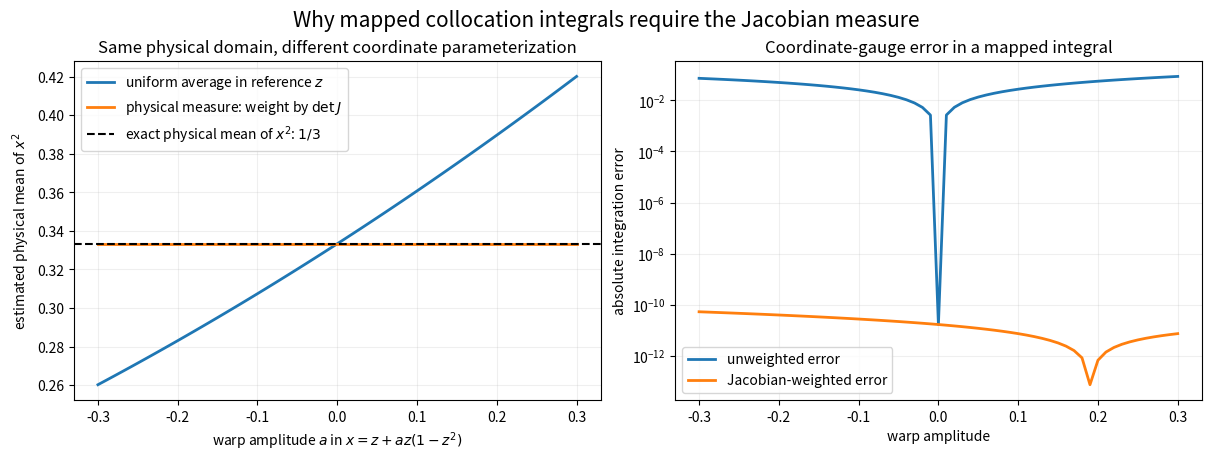

Reproduce this figure in Python. (Note: this script raises an exception after producing the figure.)
import matplotlib.pyplot as plt
import numpy as np


N = 200001
SCALES = np.linspace(-0.30, 0.30, 61)
OUTPUT = "scratch/07_pullback_measure.png"


z = np.linspace(-1.0, 1.0, N)
true_physical_mean_x2 = 1.0 / 3.0
unweighted = []
weighted = []
minimum_jacobian = []

for a in SCALES:
    x = z + a * z * (1.0 - z**2)
    jacobian = 1.0 + a * (1.0 - 3.0 * z**2)
    field = x**2
    unweighted.append(np.trapezoid(field, z) / 2.0)
    weighted.append(np.trapezoid(field * jacobian, z) / np.trapezoid(jacobian, z))
    minimum_jacobian.append(np.min(jacobian))

unweighted = np.array(unweighted)
weighted = np.array(weighted)
minimum_jacobian = np.array(minimum_jacobian)

fig, axes = plt.subplots(1, 2, figsize=(12, 4.5), constrained_layout=True)
axes[0].plot(SCALES, unweighted, linewidth=2, label=r"uniform average in reference $z$")
axes[0].plot(SCALES, weighted, linewidth=2, label=r"physical measure: weight by $\det J$")
axes[0].axhline(true_physical_mean_x2, color="black", linestyle="--", label=r"exact physical mean of $x^2$: $1/3$")
axes[0].set(
    xlabel=r"warp amplitude $a$ in $x=z+a z(1-z^2)$",
    ylabel=r"estimated physical mean of $x^2$",
    title="Same physical domain, different coordinate parameterization",
)
axes[0].legend()
axes[0].grid(alpha=0.2)

axes[1].plot(SCALES, np.abs(unweighted - true_physical_mean_x2), linewidth=2, label="unweighted error")
axes[1].plot(SCALES, np.abs(weighted - true_physical_mean_x2), linewidth=2, label="Jacobian-weighted error")
axes[1].set_yscale("log")
axes[1].set(
    xlabel="warp amplitude",
    ylabel="absolute integration error",
    title="Coordinate-gauge error in a mapped integral",
)
axes[1].legend()
axes[1].grid(alpha=0.2)

fig.suptitle("Why mapped collocation integrals require the Jacobian measure", fontsize=15)
fig.savefig(OUTPUT, dpi=180)

print("map fixes x=-1 and x=+1 for every warp amplitude")
print("minimum Jacobian over sweep:", minimum_jacobian.min())
print("maximum unweighted error:", np.max(np.abs(unweighted - true_physical_mean_x2)))
print("maximum Jacobian-weighted error:", np.max(np.abs(weighted - true_physical_mean_x2)))
print("saved", OUTPUT)
